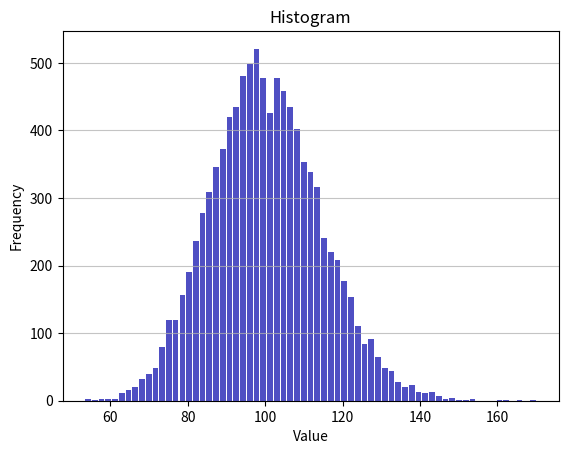

Here is the Python script that generated this plot: (Note: this script raises an exception after producing the figure.)
########################################################################
# Author: Zl Hu
# Date: 02/24/2020
# Description: plot the chi-squared distribution
########################################################################


import numpy as np 
from matplotlib import pyplot as plt 
import random
import statistics as st 

num = 10000
z = np.zeros(num)
k = 100
mu, sigma = 0, 1
for i in range(k):
    y =  np.random.normal(mu, sigma, num)   # 生成拥有10000个样本的标准正态分布
    y = y**2 # 标准正态分布平方
    z = z + y # 标准正态分布平方和

n, bins, patches = plt.hist(x=z, bins='auto', color='#0504aa',  # 绘制直方图
                            alpha=0.7, rwidth=0.85)
plt.grid(axis='y', alpha=0.75)
plt.xlabel('Value')
plt.ylabel('Frequency')
plt.title('Histogram')
maxfreq = n.max()
plt.style.use('seaborn')
plt.show()
